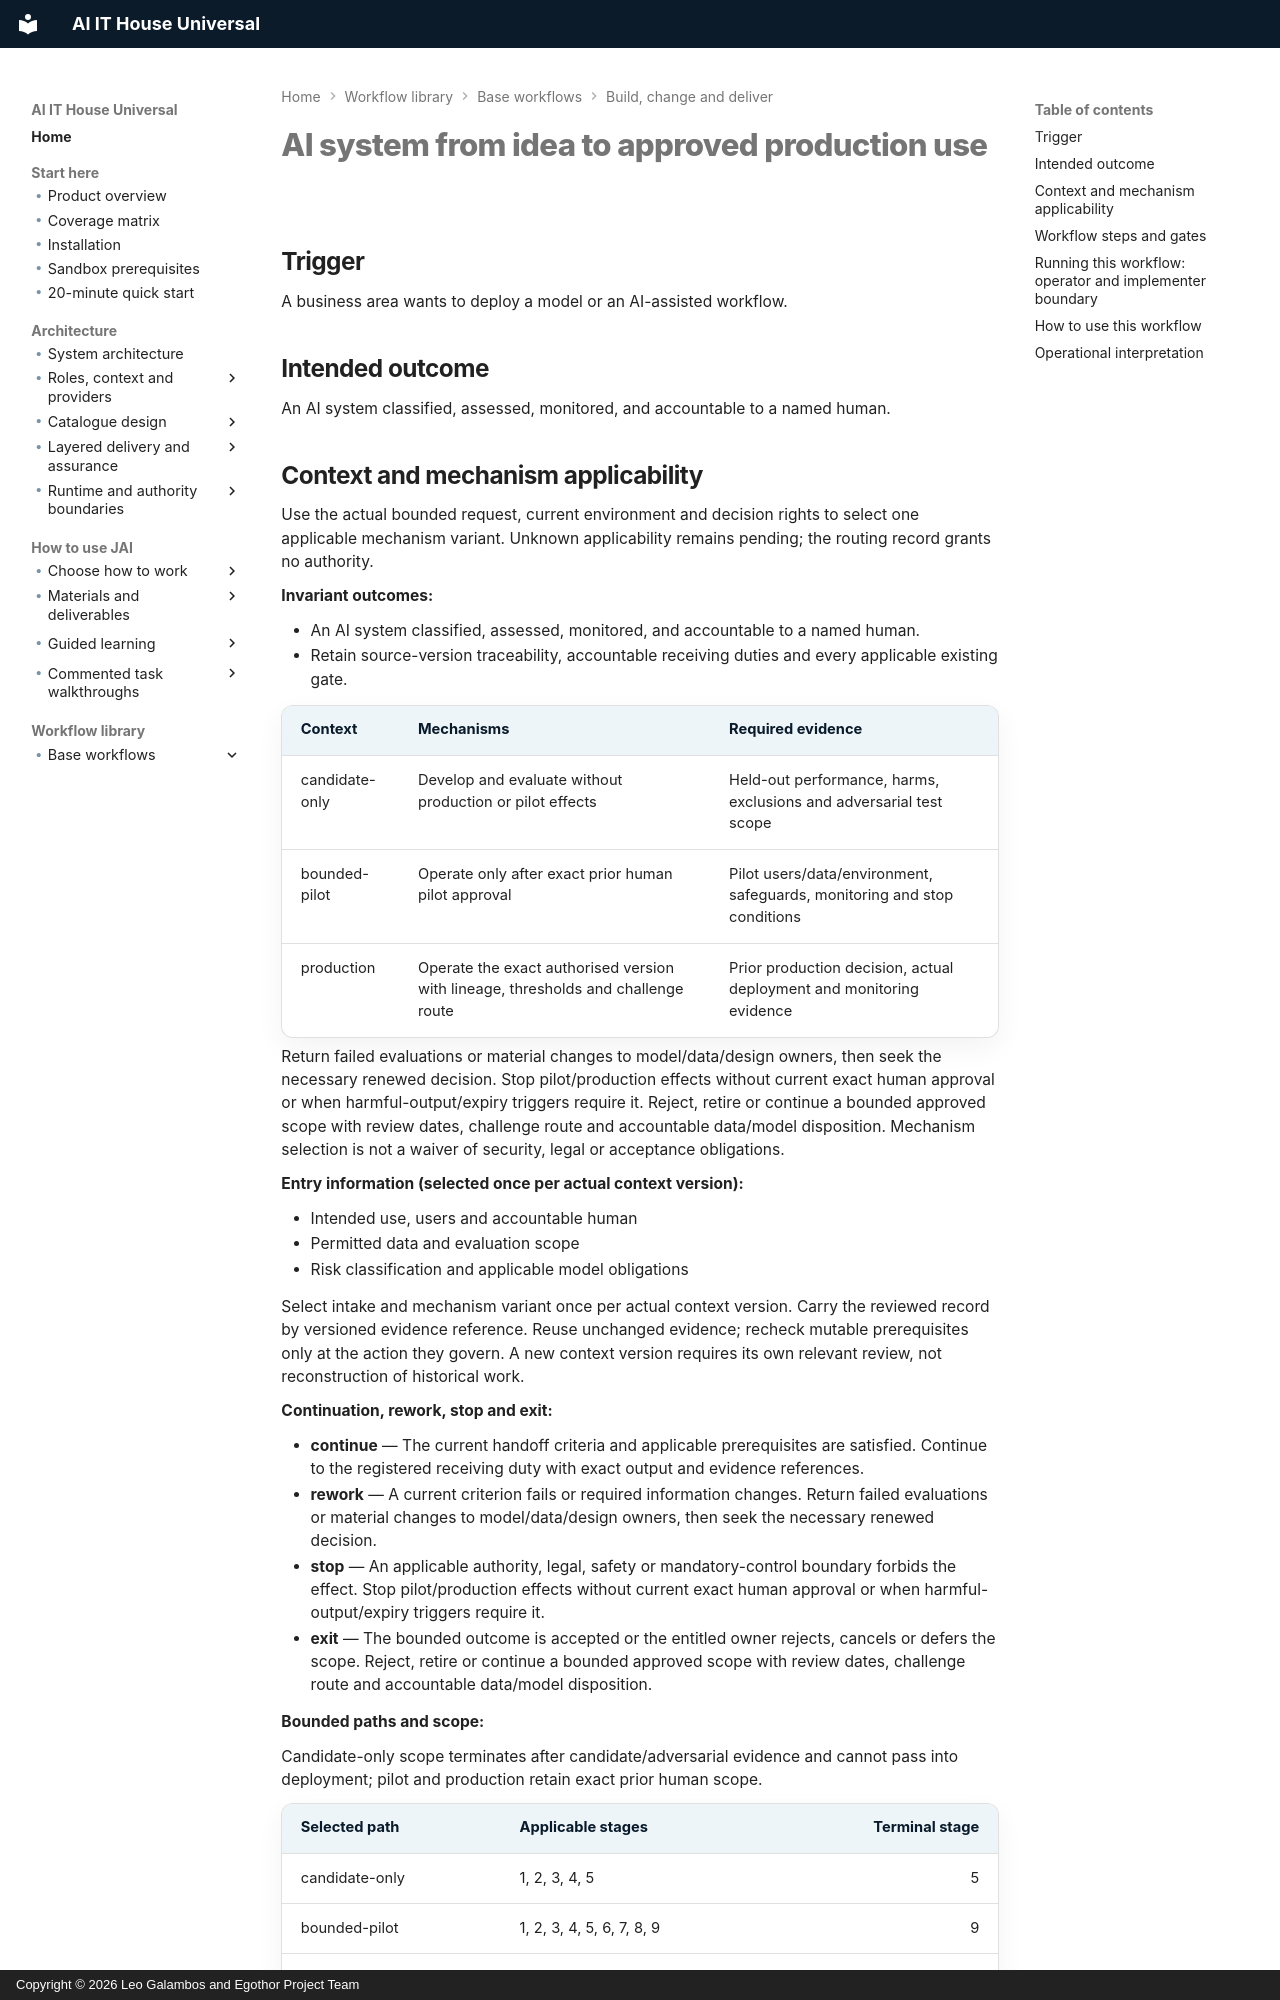

repository: leogalambos/JAI · page: workflow-library/ai-system-approval/index.html · generator: mkdocs · copyright: Copyright © 2026 Leo Galambos and Egothor Project Team

# AI system from idea to approved production use

## Trigger

A business area wants to deploy a model or an AI-assisted workflow.

## Intended outcome

An AI system classified, assessed, monitored, and accountable to a named human.


<!-- BEGIN workflow-applicability -->
